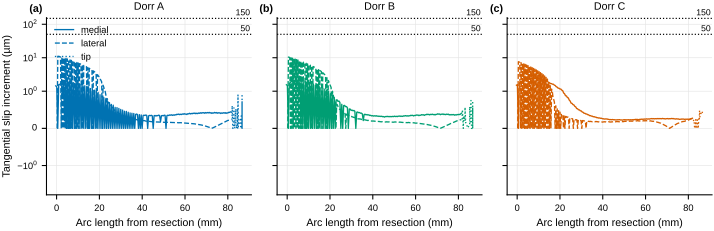

The file beside this chart, header and first rows:
dorr, node, s_arc, side, cpress_load, cpress_release, slip_um, status
A, 108, 0.2565, lateral, 13.15, 17.29, 0.0, -3.4028234663852886e+38
A, 109, 0.8907, lateral, 13.6, 18.14, 10.96, 1.0
A, 110, 1.525, lateral, 14.2, 17.64, 10.69, 1.0
A, 111, 2.16, lateral, 11.18, 12.82, 0.0, -3.4028234663852886e+38
A, 112, 2.796, lateral, 10.89, 12.45, 0.0, -3.4028234663852886e+38
A, 113, 3.431, lateral, 12, 13.26, 0.0, -3.4028234663852886e+38
A, 114, 4.068, lateral, 11.94, 13, 0.0, -3.4028234663852886e+38
A, 115, 4.704, lateral, 10.9, 11.8, 0.0, -3.4028234663852886e+38
A, 116, 5.341, lateral, 10.93, 11.71, 0.0, -3.4028234663852886e+38
A, 117, 5.978, lateral, 12.75, 13.39, 0.0, -3.4028234663852886e+38
A, 118, 6.616, lateral, 12.37, 12.88, 0.0, -3.4028234663852886e+38
A, 119, 7.254, lateral, 11.04, 11.47, 0.0, -3.4028234663852886e+38
A, 120, 7.892, lateral, 13.69, 14.21, 7.893, 1.0
A, 121, 8.531, lateral, 13.95, 14.18, 0.0, -3.4028234663852886e+38
A, 122, 9.17, lateral, 13.15, 13.35, 0.0, -3.4028234663852886e+38
A, 123, 9.81, lateral, 12.65, 12.81, 0.0, -3.4028234663852886e+38
A, 124, 10.45, lateral, 13.99, 14.08, 0.0, -3.4028234663852886e+38
A, 125, 11.09, lateral, 16, 16.04, 6.531, 1.0
A, 126, 11.73, lateral, 13.77, 13.74, 0.0, -3.4028234663852886e+38
A, 127, 12.37, lateral, 13, 12.96, 0.0, -3.4028234663852886e+38
A, 128, 13.01, lateral, 14.72, 14.57, 5.754, 1.0
A, 129, 13.66, lateral, 15.24, 15.03, 5.495, 1.0
A, 130, 14.3, lateral, 14.22, 14.05, 0.0, -3.4028234663852886e+38
A, 131, 14.94, lateral, 14.07, 13.88, 0.0, -3.4028234663852886e+38
A, 132, 15.58, lateral, 16.22, 15.87, 4.713, 1.0
A, 133, 16.23, lateral, 16.46, 16.07, 4.446, 1.0
A, 134, 16.87, lateral, 14.54, 14.3, 0.0, -3.4028234663852886e+38
A, 135, 17.52, lateral, 16.38, 15.92, 3.893, 1.0
A, 136, 18.16, lateral, 19.83, 19.33, 3.595, 1.0
A, 137, 18.8, lateral, 14.62, 14.34, 0.0, -3.4028234663852886e+38
A, 138, 19.45, lateral, 17.54, 17.01, 2.924, 1.0
A, 139, 20.1, lateral, 19.19, 18.64, 2.507, 1.0
A, 140, 20.74, lateral, 18.24, 17.65, 2.1, 1.0
A, 141, 21.39, lateral, 14.54, 14.2, 0.0, -3.4028234663852886e+38
A, 142, 22.04, lateral, 17.73, 17.1, 1.321, 1.0
A, 143, 22.68, lateral, 23.69, 22.97, 1.001, 2.0
A, 144, 23.33, lateral, 15.26, 14.85, 0.0, -3.4028234663852886e+38
A, 145, 23.98, lateral, 21.14, 20.36, 0.7529, 2.0
A, 146, 24.63, lateral, 22.57, 21.74, 0.661, 2.0
A, 147, 25.28, lateral, 22.83, 21.95, 0.6044, 2.0
A, 148, 25.93, lateral, 15.66, 14.86, 0.5902, 2.0
A, 149, 26.58, lateral, 20.25, 19.36, 0.5313, 2.0
A, 150, 27.23, lateral, 24.25, 23.34, 0.481, 2.0
A, 151, 27.88, lateral, 17.82, 16.88, 0.4637, 2.0
A, 152, 28.53, lateral, 21.96, 21.02, 0.4298, 2.0
A, 153, 29.18, lateral, 24.7, 23.75, 0.3998, 2.0
A, 154, 29.83, lateral, 17.12, 16.15, 0.3917, 2.0
A, 155, 30.48, lateral, 25.27, 24.3, 0.3601, 2.0
A, 156, 31.14, lateral, 23.02, 22.03, 0.3426, 2.0
A, 157, 31.79, lateral, 25.49, 24.5, 0.3255, 2.0
A, 158, 32.44, lateral, 18.9, 17.89, 0.3222, 2.0
A, 159, 33.1, lateral, 24.4, 23.4, 0.3012, 2.0
A, 160, 33.75, lateral, 28.42, 27.42, 0.2825, 2.0
A, 161, 34.41, lateral, 19.86, 18.85, 0.2835, 2.0
A, 162, 35.06, lateral, 24.79, 23.78, 0.2689, 2.0
A, 163, 35.72, lateral, 27.46, 26.45, 0.2547, 2.0
A, 164, 36.37, lateral, 22.55, 21.53, 0.2514, 2.0
A, 165, 37.03, lateral, 25.69, 24.68, 0.2411, 2.0
A, 166, 37.69, lateral, 26.32, 25.31, 0.2314, 2.0
A, 167, 38.34, lateral, 29.24, 28.23, 0.2221, 2.0
... 1,366 more rows
